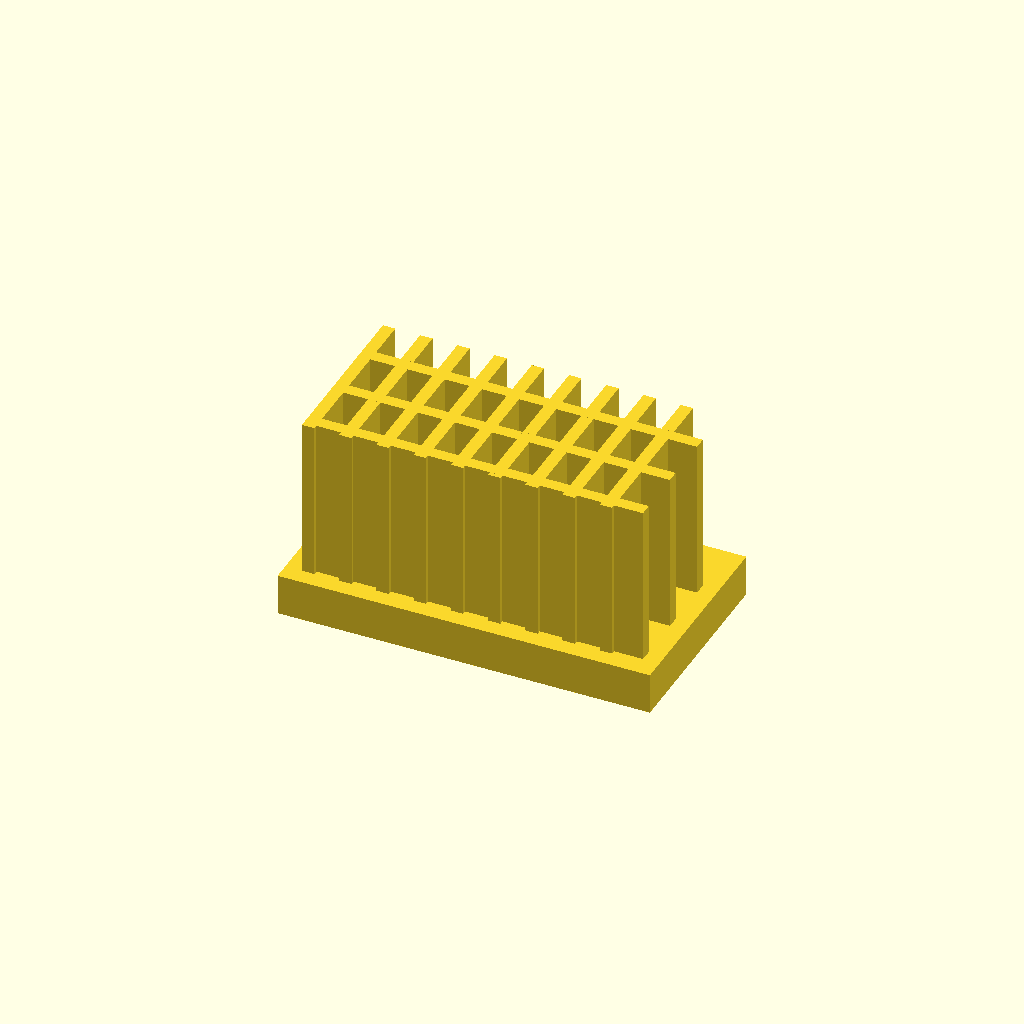
Cell 1 — every parameter at its default value.
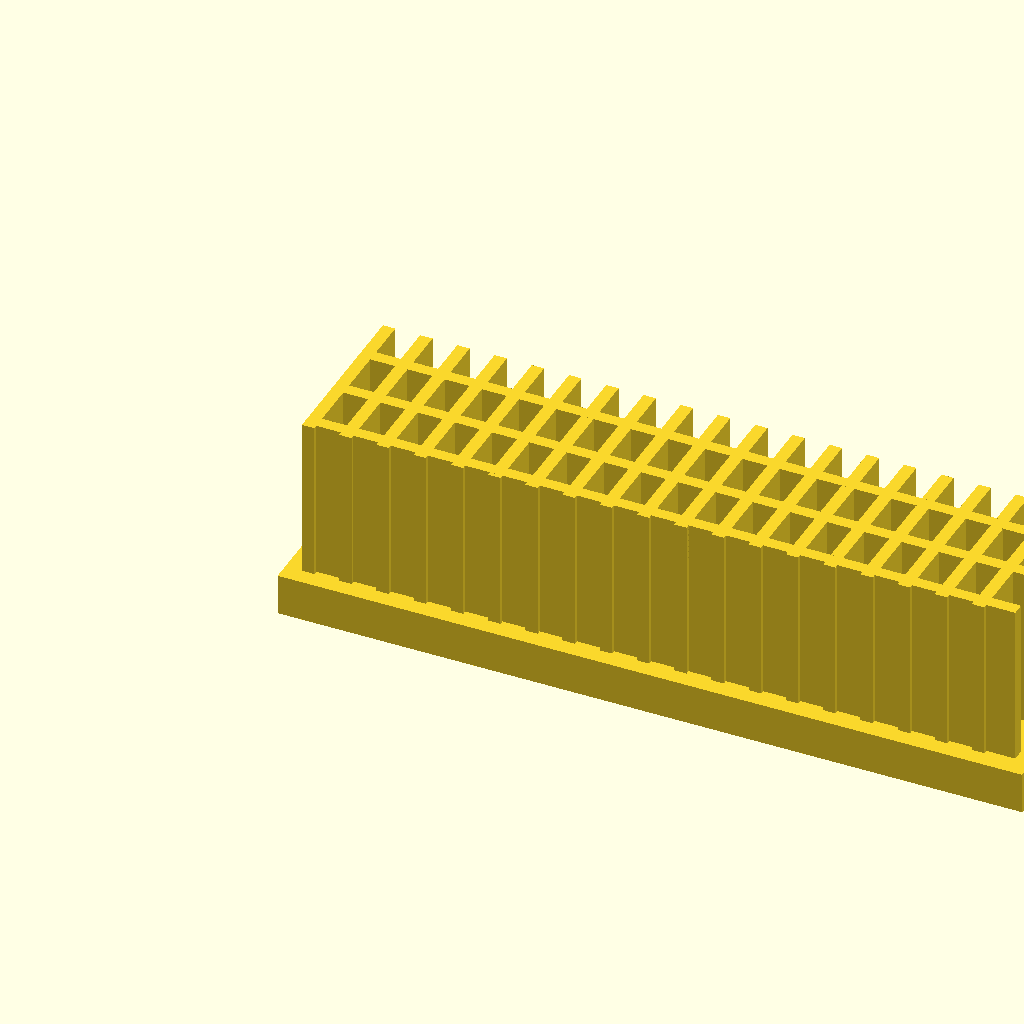
Cell 2 — base_l set to 180, the other parameters unchanged.
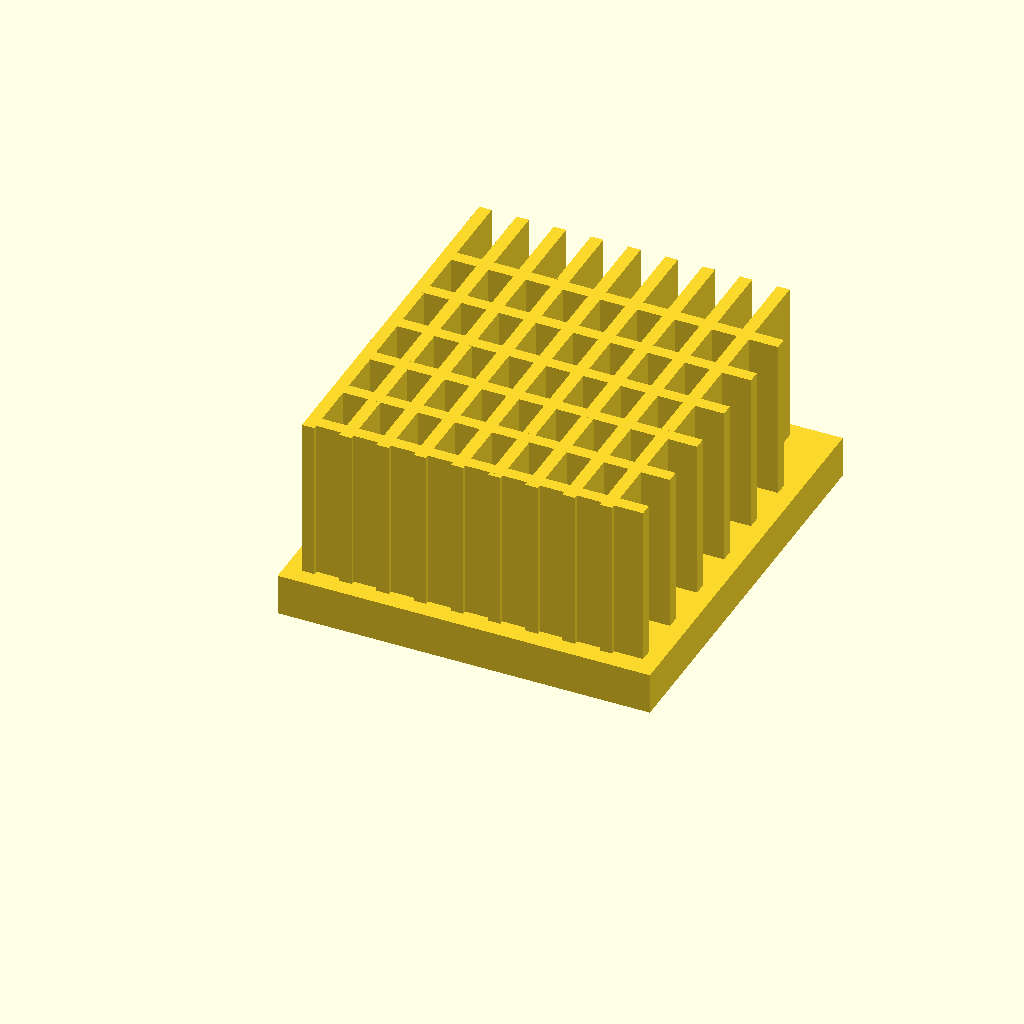
Cell 3: the same model with base_w = 100.
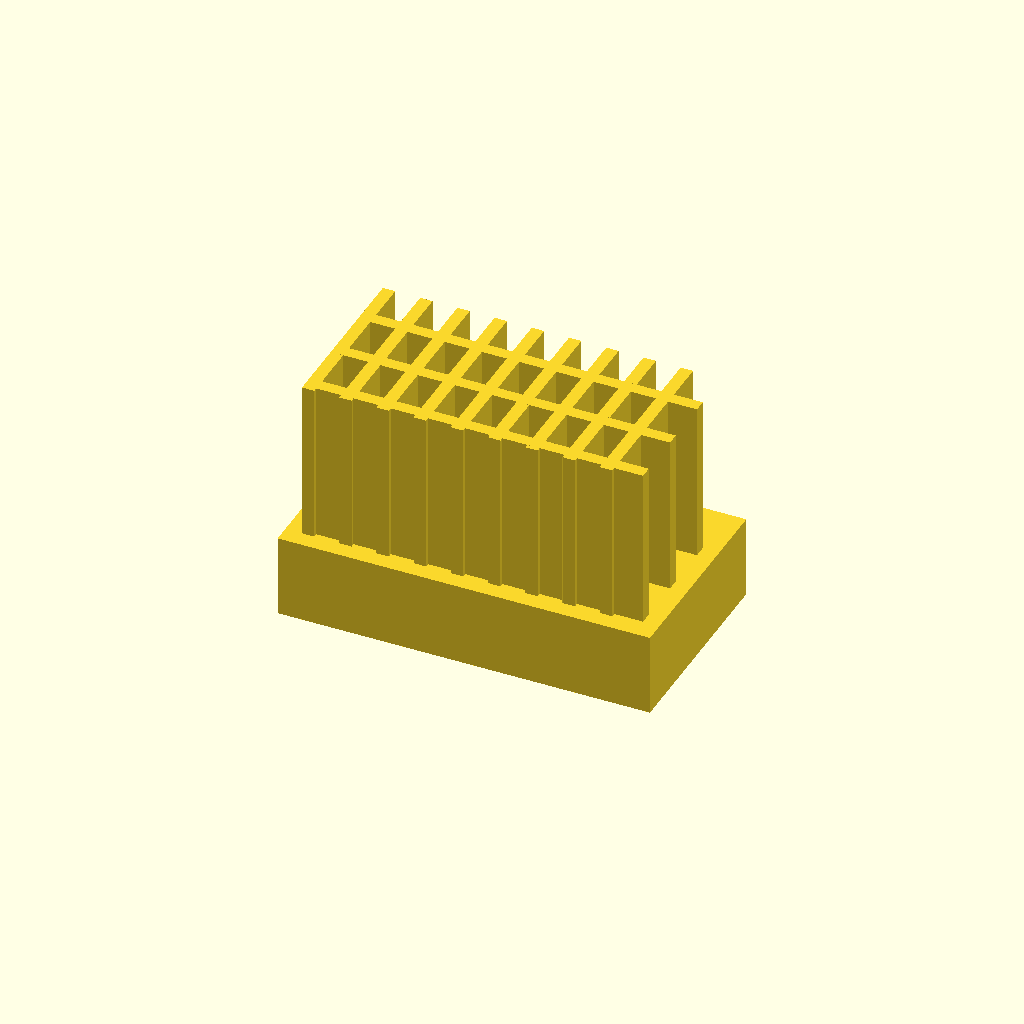
Cell 4: the same model with base_t = 20.
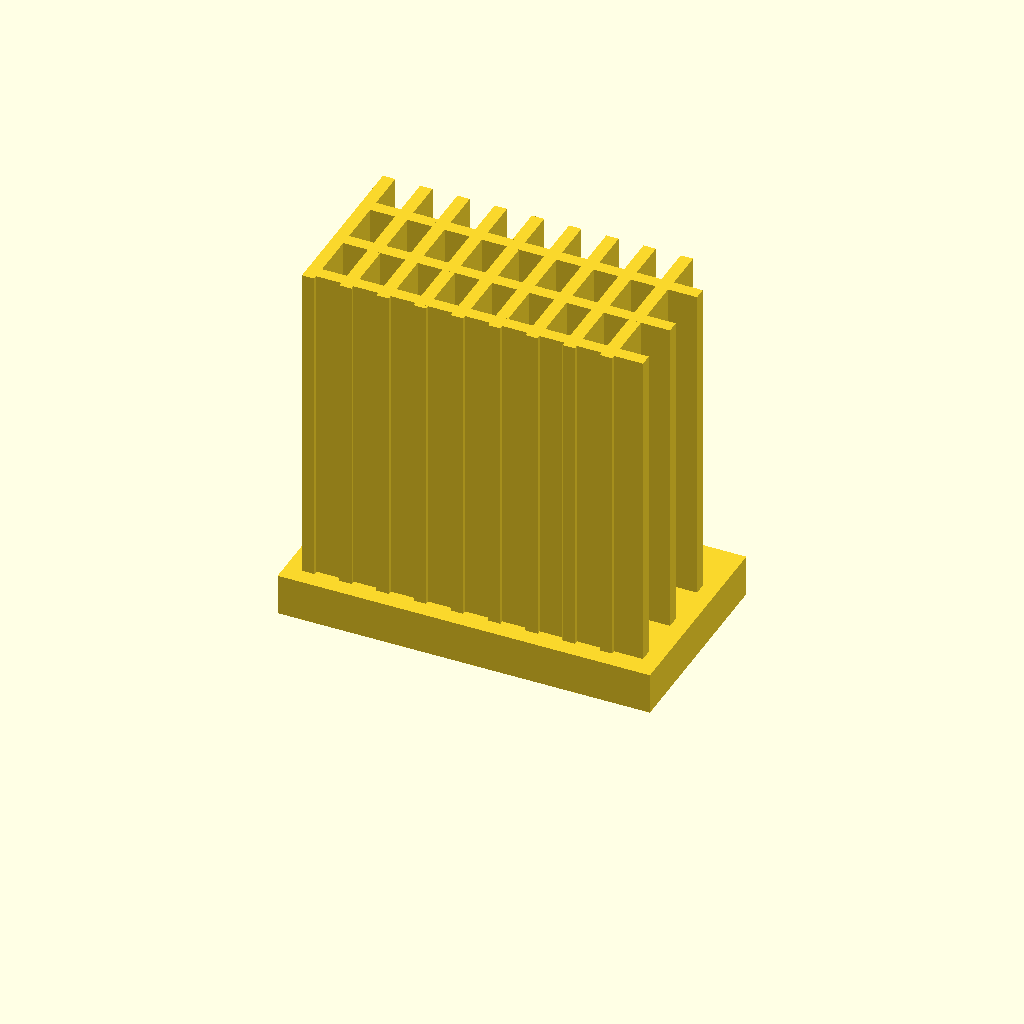
Cell 5: the same model with fin_h = 80.
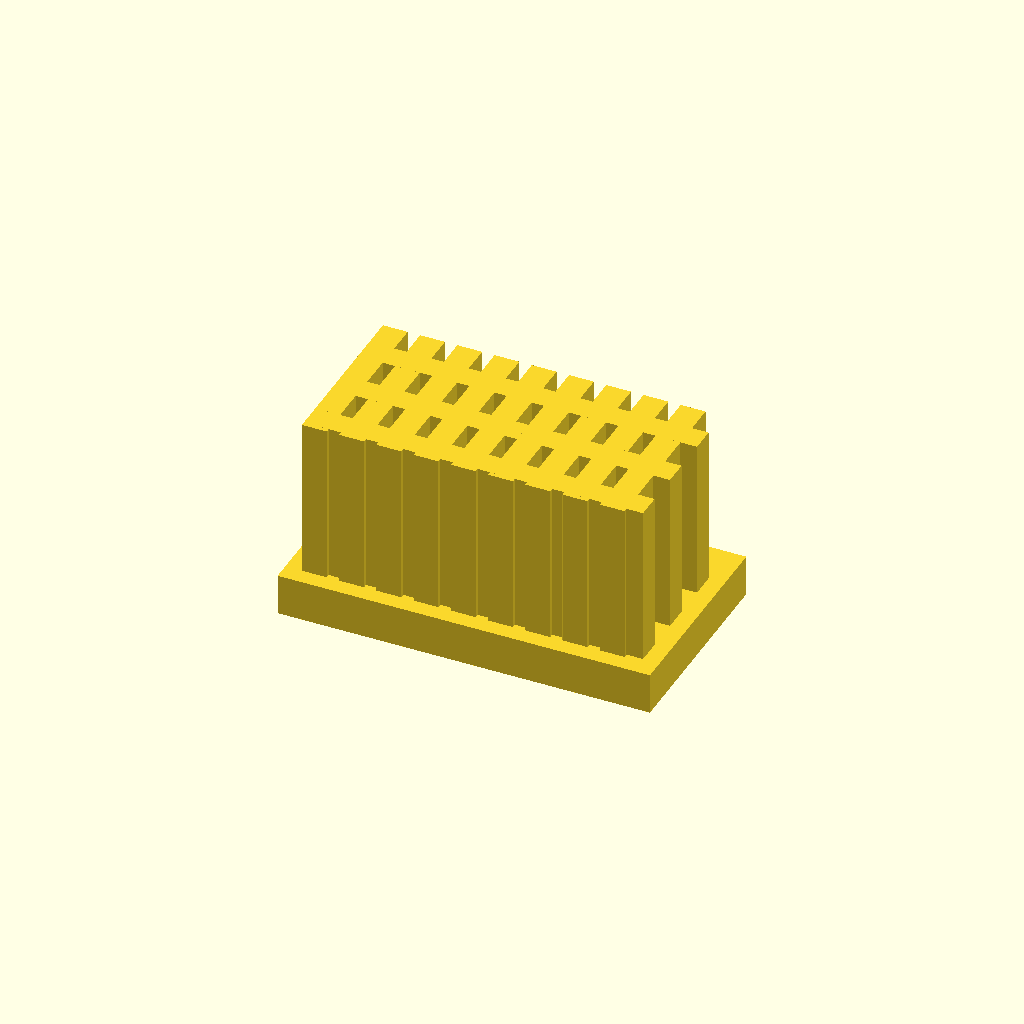
Cell 6: fin_t = 6 (everything else at default).
One fixed orthographic camera (rotation 55°, 0°, 25°; colour scheme Cornfield) for every cell.
OpenSCAD source file optional_data/data/solid2/heatsink/part_0027.scad:
$fn = 32;

// ----------------------------------------------------------------------
// Heatsink: cross fin block
// ----------------------------------------------------------------------

// --- parameters (mm) ---
base_l = 90;              // base length, X
base_w = 50;              // base width, Y
base_t = 10;              // base plate thickness
fin_h = 40;               // fin height above the base
fin_t = 3;                // fin thickness
edge = 4;                 // margin from the base ends
pitch = 9;                // fin pitch
rib_pitch = 14;           // cross rib pitch

n_fins = floor((base_l - 2 * edge - fin_t) / pitch) + 1;  // fin count
total_h = base_t + fin_h - 1;  // overall height
n_ribs = floor((base_w - 2 * edge) / rib_pitch);  // rib count

union() {
  cube([base_l, base_w, base_t]);
  for (i = [0 : n_fins - 1])
    translate([edge + i * pitch, edge, base_t - 1])
      cube([fin_t, base_w - 2 * edge, fin_h]);
  for (i = [0 : n_ribs - 1])
    translate([edge, edge + 1 + i * rib_pitch, base_t - 1])
      cube([base_l - 2 * edge, fin_t, fin_h]);
}
Customizer parameters (derived from the source; name, type, default, range or options):
base_l: number, default 90
base_w: number, default 50
base_t: number, default 10
fin_h: number, default 40
fin_t: number, default 3
edge: number, default 4
pitch: number, default 9
rib_pitch: number, default 14
